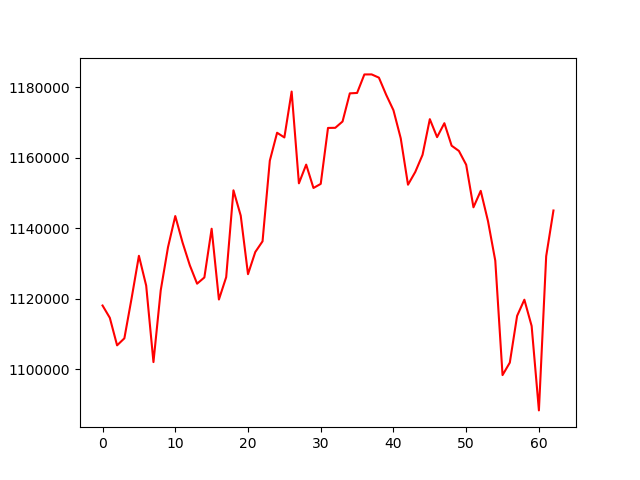

Data behind this chart, as committed beside it:
, 0
0, 1118070
1, 1114581
2, 1106773
3, 1108763
4, 1120176
5, 1132171
6, 1123709
7, 1102021
8, 1122380
9, 1134602
10, 1143442
11, 1135945
12, 1129475
13, 1124263
14, 1126025
15, 1139845
16, 1119769
17, 1126112
18, 1150750
19, 1143560
20, 1126957
21, 1133233
22, 1136284
23, 1159153
24, 1167071
25, 1165740
26, 1178754
27, 1152723
28, 1158032
29, 1151409
30, 1152562
31, 1168436
32, 1168472
33, 1170257
34, 1178246
35, 1178356
36, 1183605
37, 1183621
38, 1182700
39, 1177831
40, 1173457
41, 1165504
42, 1152335
43, 1155950
44, 1160803
45, 1170925
46, 1165826
47, 1169782
48, 1163397
49, 1161912
50, 1157988
51, 1145924
52, 1150591
53, 1141995
54, 1130798
55, 1098333
56, 1101874
57, 1115117
58, 1119716
59, 1112263
... 3 more rows
